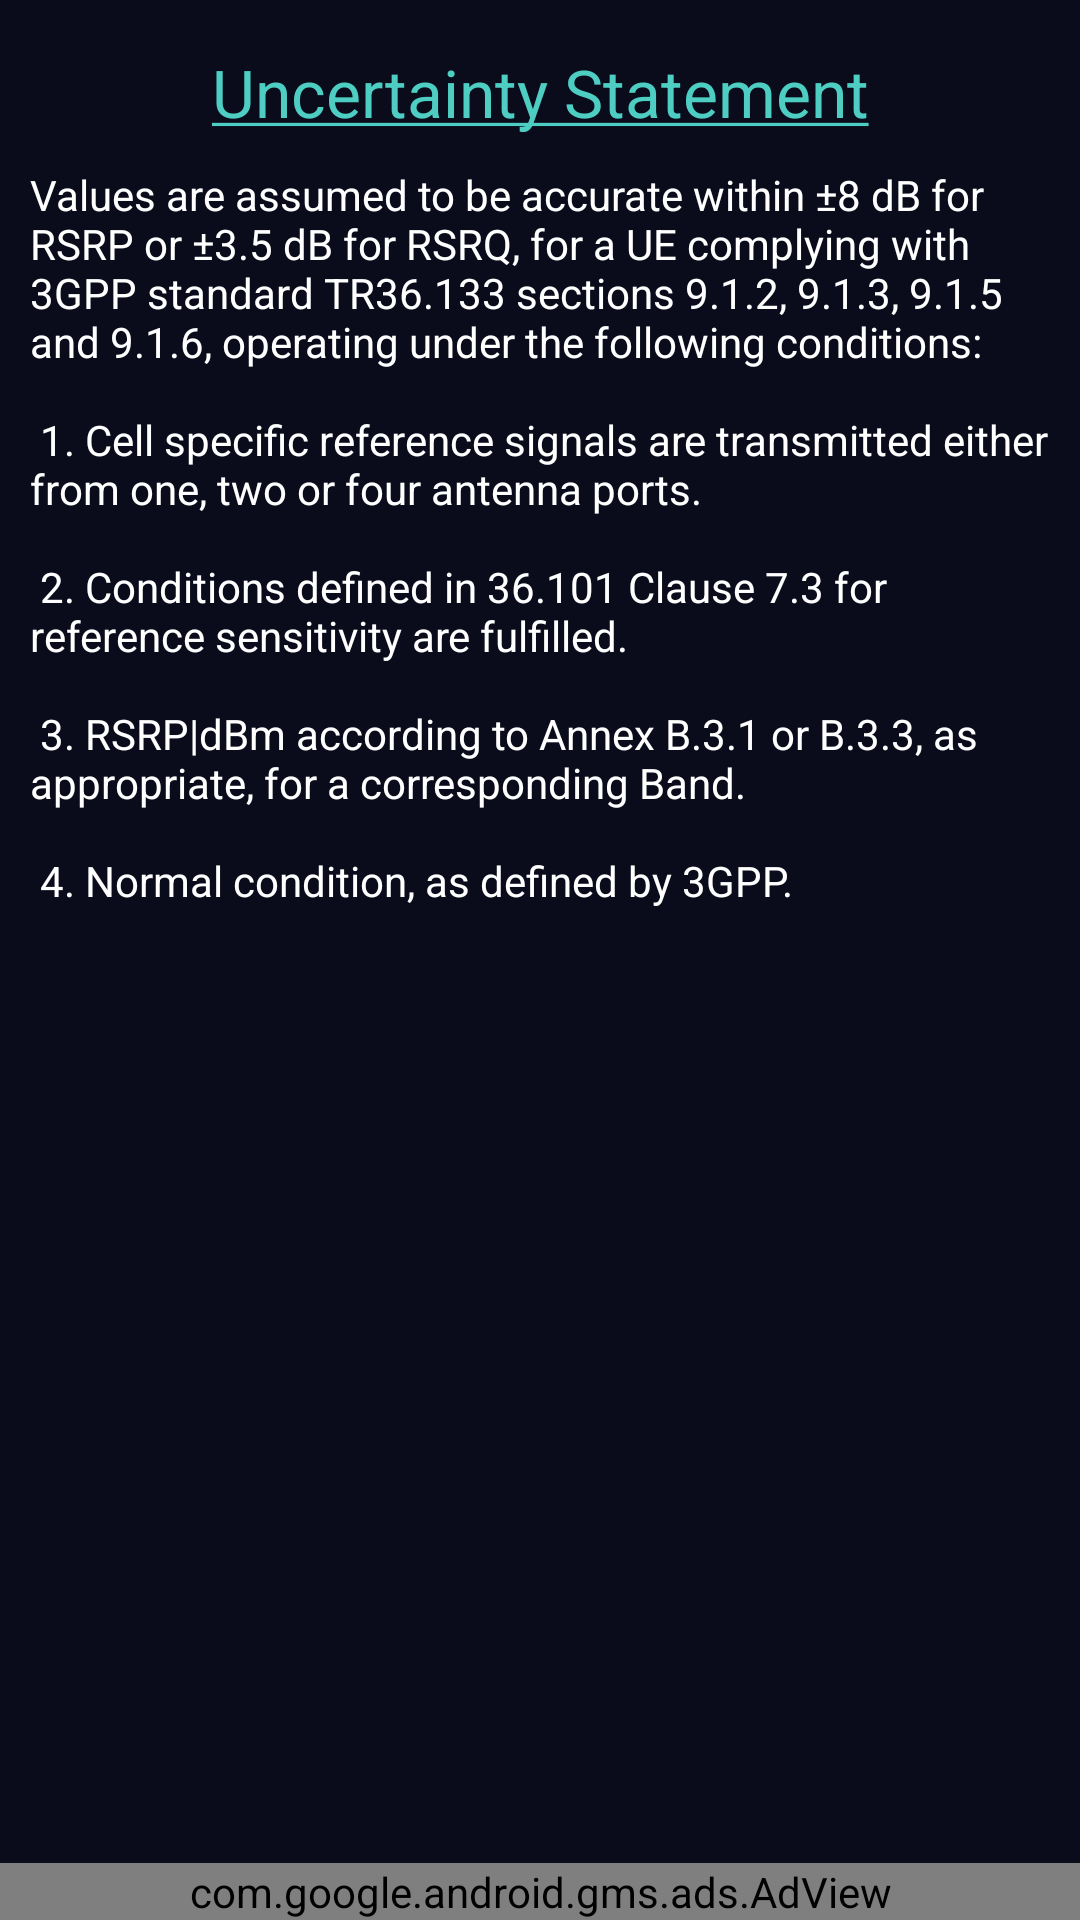

Write the Android layout XML for this screen, with the resource values it uses.
<!-- AndroidManifest.xml: application theme AppTheme -->
<!-- res/layout/speedtest_activity_uncertainty_notice.xml -->
<?xml version="1.0" encoding="utf-8"?>
<RelativeLayout
    xmlns:android="http://schemas.android.com/apk/res/android"
    xmlns:app="http://schemas.android.com/apk/res-auto"
    xmlns:tools="http://schemas.android.com/tools"
    android:layout_width="match_parent"
    android:layout_height="match_parent"
    android:background="@color/colorActivityBackground"
    tools:context=".LATESignalFinderActivityNoticeUncertainty">

    <TextView
        android:id="@+id/activity_uncertainty_notice_title_ui"
        android:layout_width="match_parent"
        android:layout_height="wrap_content"
        android:layout_marginTop="16dp"
        android:gravity="center"
        android:textColor="@color/textcolor1"
        android:text="@string/activity_uncertainty_notice_title_text"
        android:textAppearance="@style/TextAppearance.AppCompat.Large" />

    <TextView
        android:id="@+id/activity_uncertainty_notice_body_ui"
        android:layout_width="match_parent"
        android:layout_height="match_parent"
        android:textColor="@color/textcolorWhite"
        android:layout_marginTop="10dp"
        android:layout_margin="10dp"
        android:layout_below="@+id/activity_uncertainty_notice_title_ui"
        android:scrollbars="vertical"
        android:layout_above="@+id/adView"
        android:layout_marginBottom="10dp"
        android:text="@string/activity_uncertainty_notice_body_text" />

    <com.google.android.gms.ads.AdView xmlns:ads="http://schemas.android.com/apk/res-auto"
        android:id="@+id/adView"
        android:layout_width="match_parent"
        android:layout_height="wrap_content"
        android:layout_alignParentBottom="true"
        android:layout_centerHorizontal="true"
        ads:adSize="LARGE_BANNER"
        ads:adUnitId="@string/AdMob_BannerAd_ID" />

</RelativeLayout>
<!-- resources referenced by this layout -->
<resources>
  <color name="colorActivityBackground">#0a0c1b</color>
  <color name="textcolor1">#4ecdc2</color>
  <color name="textcolorWhite">#FFFFFF</color>
  <string name="AdMob_BannerAd_ID">ca-app-pub-3940256099942544/6300978111</string>
  <string name="activity_uncertainty_notice_body_text">
          Values are assumed to be accurate within ±8 dB for RSRP or ±3.5 dB for RSRQ, for a UE complying with 3GPP standard TR36.133 sections 9.1.2, 9.1.3,
          9.1.5 and 9.1.6, operating under the following conditions:\n\n
  
          1. Cell specific reference signals are transmitted either from one, two or four antenna ports.\n\n
          2. Conditions defined in 36.101 Clause 7.3 for reference sensitivity are fulfilled.\n\n
          3. RSRP|dBm according to Annex B.3.1 or B.3.3, as appropriate, for a corresponding Band.\n\n
          4. Normal condition, as defined by 3GPP.
      </string>
  <string name="activity_uncertainty_notice_title_text"><u>Uncertainty Statement</u></string>
  <style name="AppTheme" parent="Theme.AppCompat">
          
          <item name="colorPrimary">@color/colorPrimary</item>
          <item name="colorPrimaryDark">@color/colorPrimaryDark</item>
          <item name="colorAccent">@color/colorAccent</item>
          <item name="android:textColorPrimary">@color/abc_primary_text_material_light</item>
          <item name="android:windowBackground">@color/colorActivityBackground</item>
      </style>
  <color name="colorPrimary">#1f2335</color>
  <color name="colorPrimaryDark">#108a35</color>
  <color name="colorAccent">#88ffff</color>
</resources>
